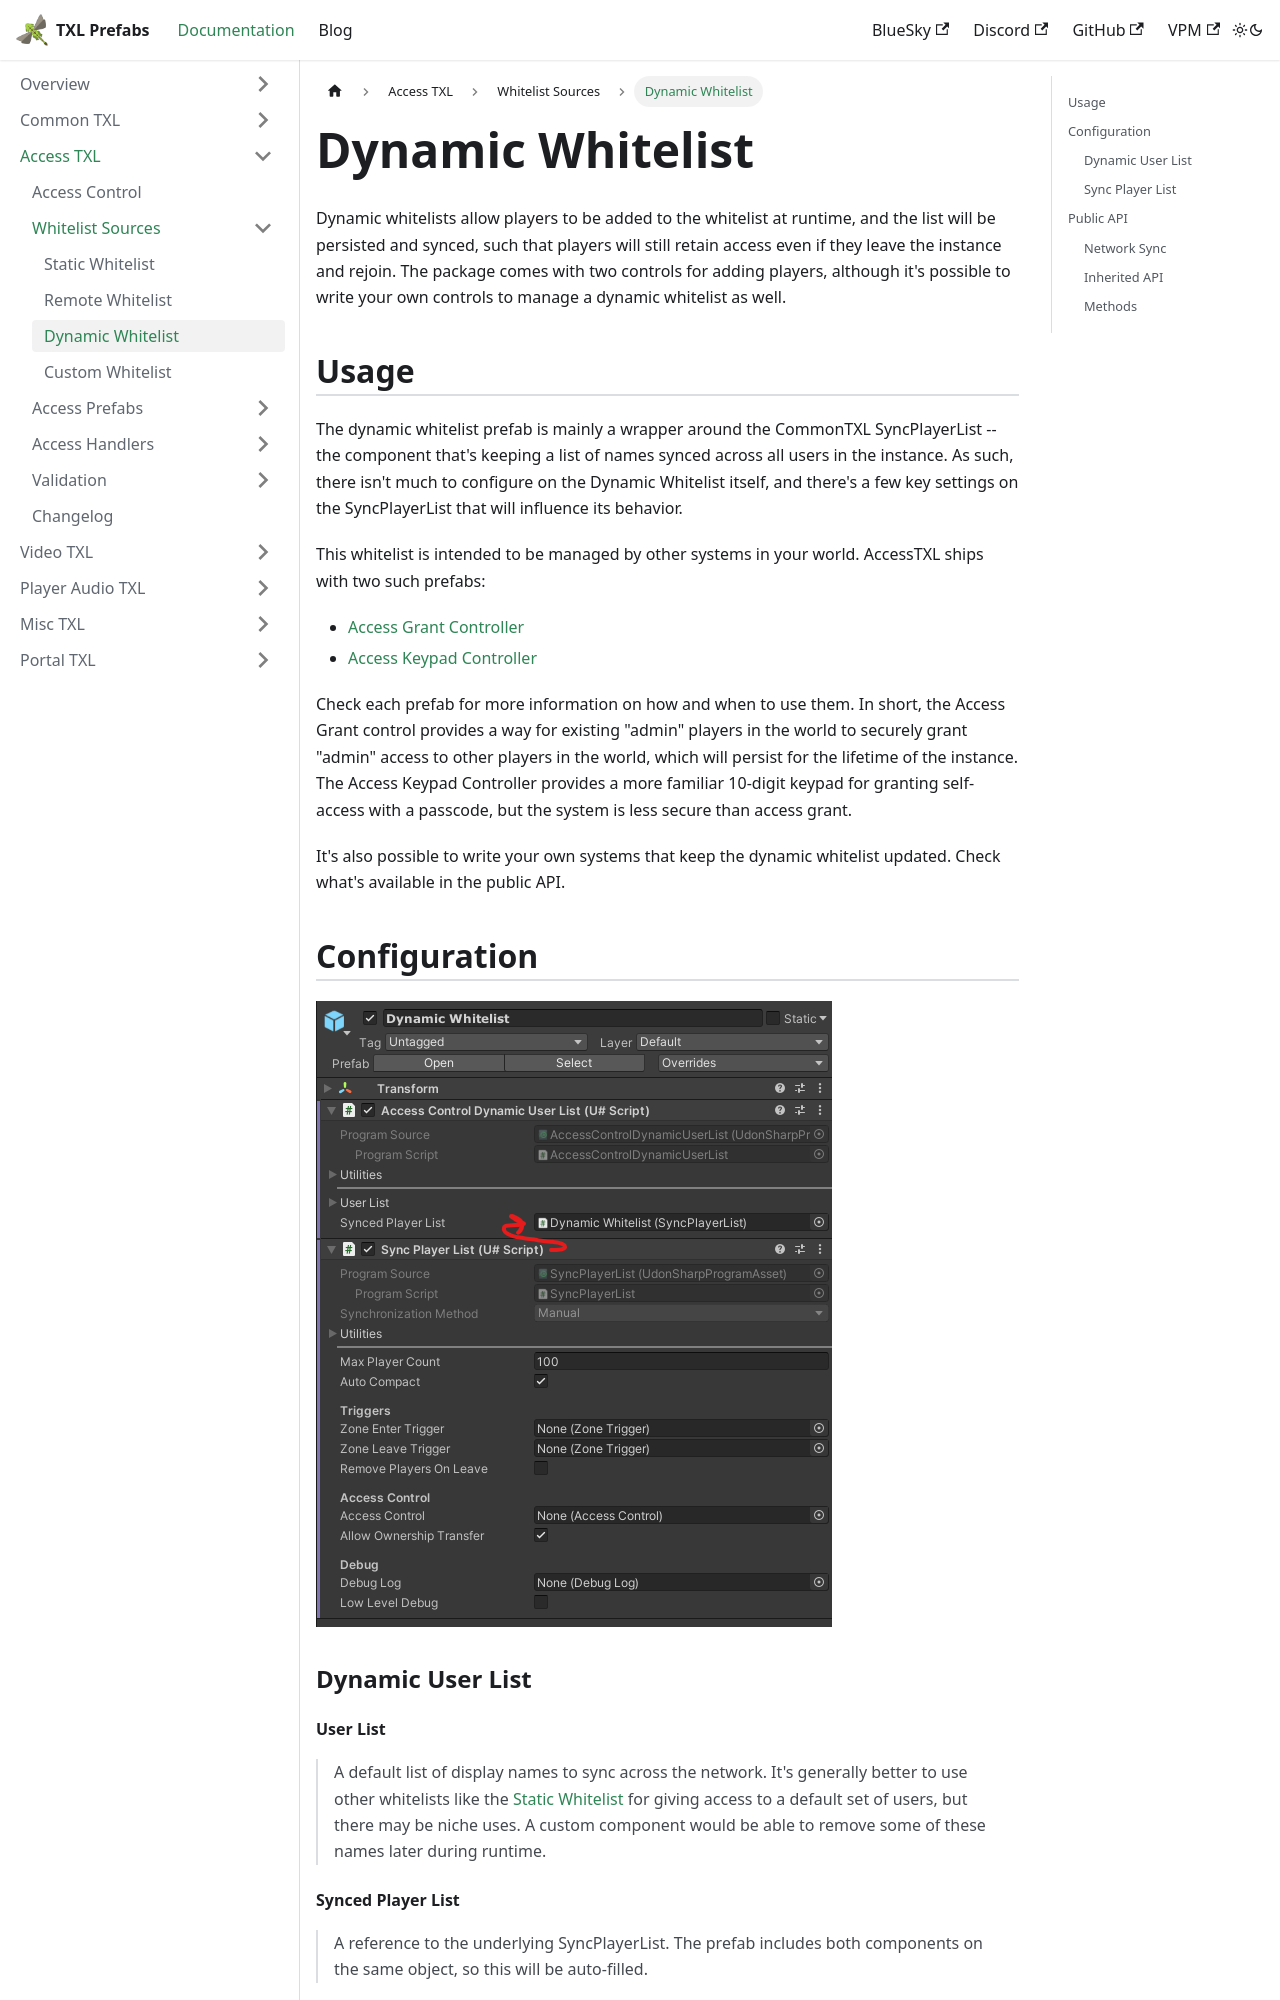

repository: vrctxl/Docs · page: docs/access-txl/whitelist-sources/dynamic-whitelist.html · generator: docusaurus

---
sidebar_position: 3
---

# Dynamic Whitelist

Dynamic whitelists allow players to be added to the whitelist at runtime, and the list will be persisted and synced, such that players 
will still retain access even if they leave the instance and rejoin.  The package comes with two controls for adding players, although 
it's possible to write your own controls to manage a dynamic whitelist as well.

## Usage

The dynamic whitelist prefab is mainly a wrapper around the CommonTXL SyncPlayerList -- the component that's keeping a list of names
synced across all users in the instance.  As such, there isn't much to configure on the Dynamic Whitelist itself, and there's a few
key settings on the SyncPlayerList that will influence its behavior.

This whitelist is intended to be managed by other systems in your world.  AccessTXL ships with two such prefabs:
* [Access Grant Controller](../access-prefabs/access-grant-controller.md)
* [Access Keypad Controller](../access-prefabs/access-keypad-controller.md)

Check each prefab for more information on how and when to use them.  In short, the Access Grant control provides a way for existing
"admin" players in the world to securely grant "admin" access to other players in the world, which will persist for the lifetime of
the instance.  The Access Keypad Controller provides a more familiar 10-digit keypad for granting self-access with a passcode, but
the system is less secure than access grant.

It's also possible to write your own systems that keep the dynamic whitelist updated.  Check what's available in the public API.

## Configuration

![Dynamic whitelist inspector window](/img/unity/access-dynamic-whitelist-prefab.png)

### Dynamic User List

#### User List

> A default list of display names to sync across the network.  It's generally better to use other whitelists like the [Static Whitelist](./static-whitelist.md)
> for giving access to a default set of users, but there may be niche uses.  A custom component would be able to remove some of these
> names later during runtime.

#### Synced Player List

> A reference to the underlying SyncPlayerList.  The prefab includes both components on the same object, so this will be auto-filled.

### Sync Player List

Check documentation for Sync Player List for a more expansive overview of the options.  However, here are a few key options that are most
relevant to the dynamic whitelist.
